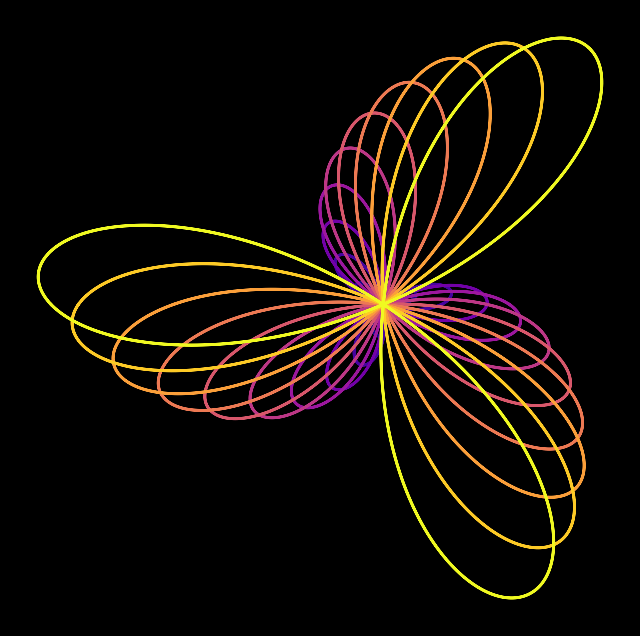

Write the Python code that produced this figure.
import numpy as np
import matplotlib.pyplot as plt


plt.figure(figsize=(8, 8), facecolor='black')


num_points = 500
waves = 10


theta = np.linspace(0, 2 * np.pi, num_points)

colors = plt.cm.plasma(np.linspace(0, 1, waves))

for i in range(1, waves + 1):
    radius = i * np.sin(3 * theta + i / 2)
    x = radius * np.cos(theta)
    y = radius * np.sin(theta)
    
    plt.plot(x, y, color=colors[i-1], lw=2)

plt.axis('off')

plt.show()
